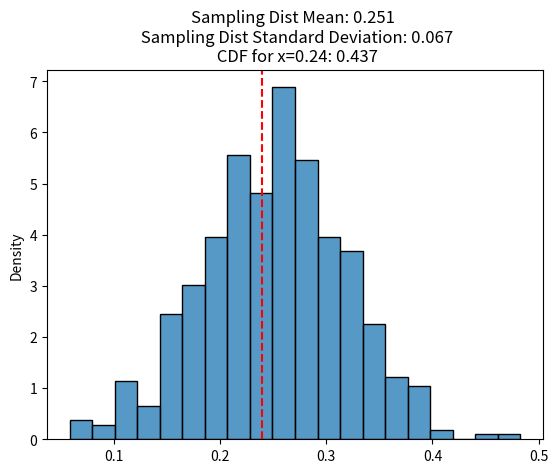

Generate this figure with matplotlib:
import numpy as np
import matplotlib.pyplot as plt
import seaborn as sns
from scipy import stats


# Set up parameters here:
x = 0.24
population_mean = 0.25
population_std_dev = 0.2
samp_size = 10

### Below is code to create simulated dataset and calculate Standard Error
standard_error = population_std_dev / (samp_size**.5)

this_cdf = round(stats.norm.cdf(x,population_mean,standard_error),3)

# Create the population
population = np.random.normal(population_mean, population_std_dev, size = 100000)

# Simulate the sampling distribution
sample_means = []
for i in range(500):
    samp = np.random.choice(population, samp_size, replace = False)
    sample_means.append(np.mean(samp))

mean_sampling_distribution = round(np.mean(sample_means),3)
std_sampling_distribution = round(np.std(sample_means),3)

std_error = population_std_dev / (samp_size **0.5)

sns.histplot(population, stat = 'density')
plt.title(f"Population Mean: {population_mean} \n Population Std Dev: {population_std_dev} \n Standard Error = {population_std_dev} / sq rt({samp_size}) \n Standard Error = {std_error} ")
plt.xlabel("")
plt.show()
plt.clf()

# Plot the sampling distribution
sns.histplot(sample_means, stat = 'density')
plt.axvline(x,color='r',linestyle='dashed')
plt.title(f"Sampling Dist Mean: {mean_sampling_distribution} \n Sampling Dist Standard Deviation: {std_sampling_distribution}\n CDF for x={x}: {this_cdf}")
plt.xlabel("")
plt.show()